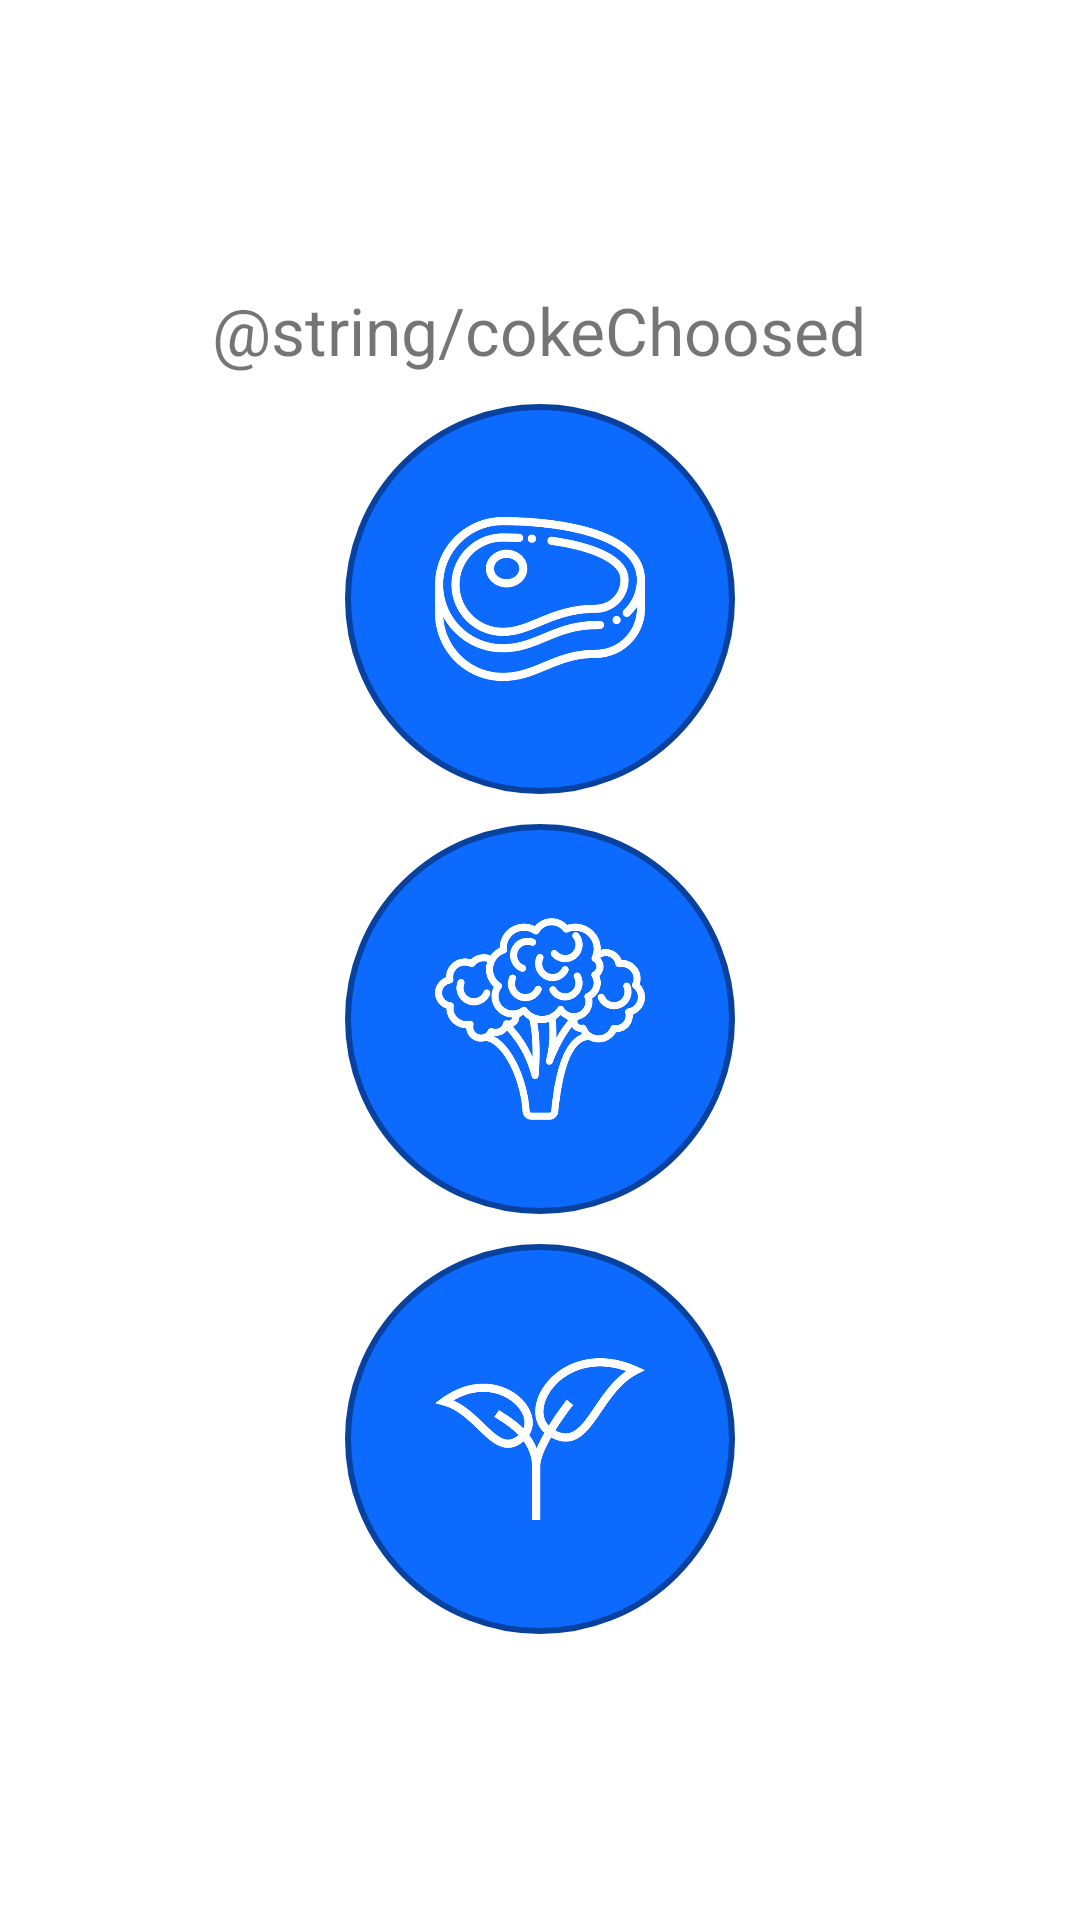

Layout XML and referenced resources for this Android screen:
<!-- AndroidManifest.xml: application theme AppTheme -->
<!-- res/layout/activity_kochen_gewaehlt.xml -->
<?xml version="1.0" encoding="utf-8"?>
<android.support.constraint.ConstraintLayout xmlns:android="http://schemas.android.com/apk/res/android"
    xmlns:app="http://schemas.android.com/apk/res-auto"
    xmlns:tools="http://schemas.android.com/tools"
    android:layout_width="match_parent"
    android:layout_height="match_parent"
    tools:context=".KochenGewaehlt"
    android:background="@android:color/white">
    <LinearLayout
        android:layout_width="match_parent"
        android:layout_height="match_parent"
        android:orientation="vertical"
        android:gravity="center"
        android:padding="5dp"
        android:layout_gravity="center_vertical">
        <TextView
            android:layout_width="wrap_content"
            android:layout_height="wrap_content"
            android:text="@string/cokeChoosed"
            android:padding="5dp"
            android:textSize="22sp"
            android:textAlignment="center"
            />
        <ImageButton
            android:id="@+id/MEAT_B"
            android:layout_width="130dp"
            android:layout_height="130dp"
            android:background="@drawable/circle"
            android:src="@drawable/meat"
            android:textColor="#fff"
            android:gravity="center"
            android:padding="30dp"
            android:layout_margin="5dp"
            android:adjustViewBounds="true"
            android:scaleType="fitCenter"
            />
        <ImageButton
            android:id="@+id/VEGGI_B"
            android:layout_width="130dp"
            android:layout_height="130dp"
            android:background="@drawable/circle"
            android:src="@drawable/broccoli"
            android:paddingTop="20dp"
            android:textColor="#fff"
            android:gravity="center"
            android:padding="30dp"
            android:layout_margin="5dp"
            android:adjustViewBounds="true"
            android:scaleType="fitCenter"/>
        <ImageButton
            android:id="@+id/VEGAN_B"
            android:layout_width="130dp"
            android:layout_height="130dp"
            android:background="@drawable/circle"
            android:src="@drawable/leaves"
            android:paddingTop="20dp"
            android:textColor="#fff"
            android:gravity="center"
            android:padding="30dp"
            android:layout_margin="5dp"
            android:adjustViewBounds="true"
            android:scaleType="fitCenter"/>
    </LinearLayout>


</android.support.constraint.ConstraintLayout>
<!-- resources referenced by this layout -->
<resources>
  <!-- drawable broccoli: png bitmap (drawable, 24656 bytes) -->
  <!-- drawable circle (drawable) -->
  <?xml version="1.0" encoding="utf-8"?>
  <shape xmlns:android="http://schemas.android.com/apk/res/android"
      android:shape="rectangle"
      android:layout_height="wrap_content"
      android:layout_width="wrap_content">
      <corners android:radius="1000dp" />
      <solid android:color= "@color/circleColor" />
      <stroke
          android:width="2dip"
          android:color= "@color/circleStroke" />
      <padding
          android:bottom="4dp"
          android:left="4dp"
          android:right="4dp"
          android:top="4dp" />
  </shape>
  <!-- drawable leaves: png bitmap (drawable, 11156 bytes) -->
  <!-- drawable meat: png bitmap (drawable, 18841 bytes) -->
  <style name="AppTheme" parent="Theme.AppCompat.Light.DarkActionBar">
          
          <item name="colorPrimary">@color/colorPrimary</item>
          <item name="colorPrimaryDark">@color/colorPrimaryDark</item>
          <item name="colorAccent">@color/colorAccent</item>
          <item name="android:spinnerDropDownItemStyle">@style/mySpinnerItemStyle</item>
          <item name="android:windowBackground">@color/white</item>
      </style>
  <color name="circleColor">#0D6AFF</color>
  <color name="circleStroke">#08429E</color>
  <color name="colorPrimary">#0D6AFF</color>
  <color name="colorPrimaryDark">#08429E</color>
  <color name="colorAccent">#08429E</color>
  <style name="mySpinnerItemStyle" parent="@android:style/Widget.Holo.DropDownItem.Spinner">
              <item name="android:textSize">19sp</item>
          </style>
  <!-- not gathered from this repository: default colours our renderer supplied (Android Studio template values) -->
  <color name="white">#FFFFFFFF</color>
</resources>
